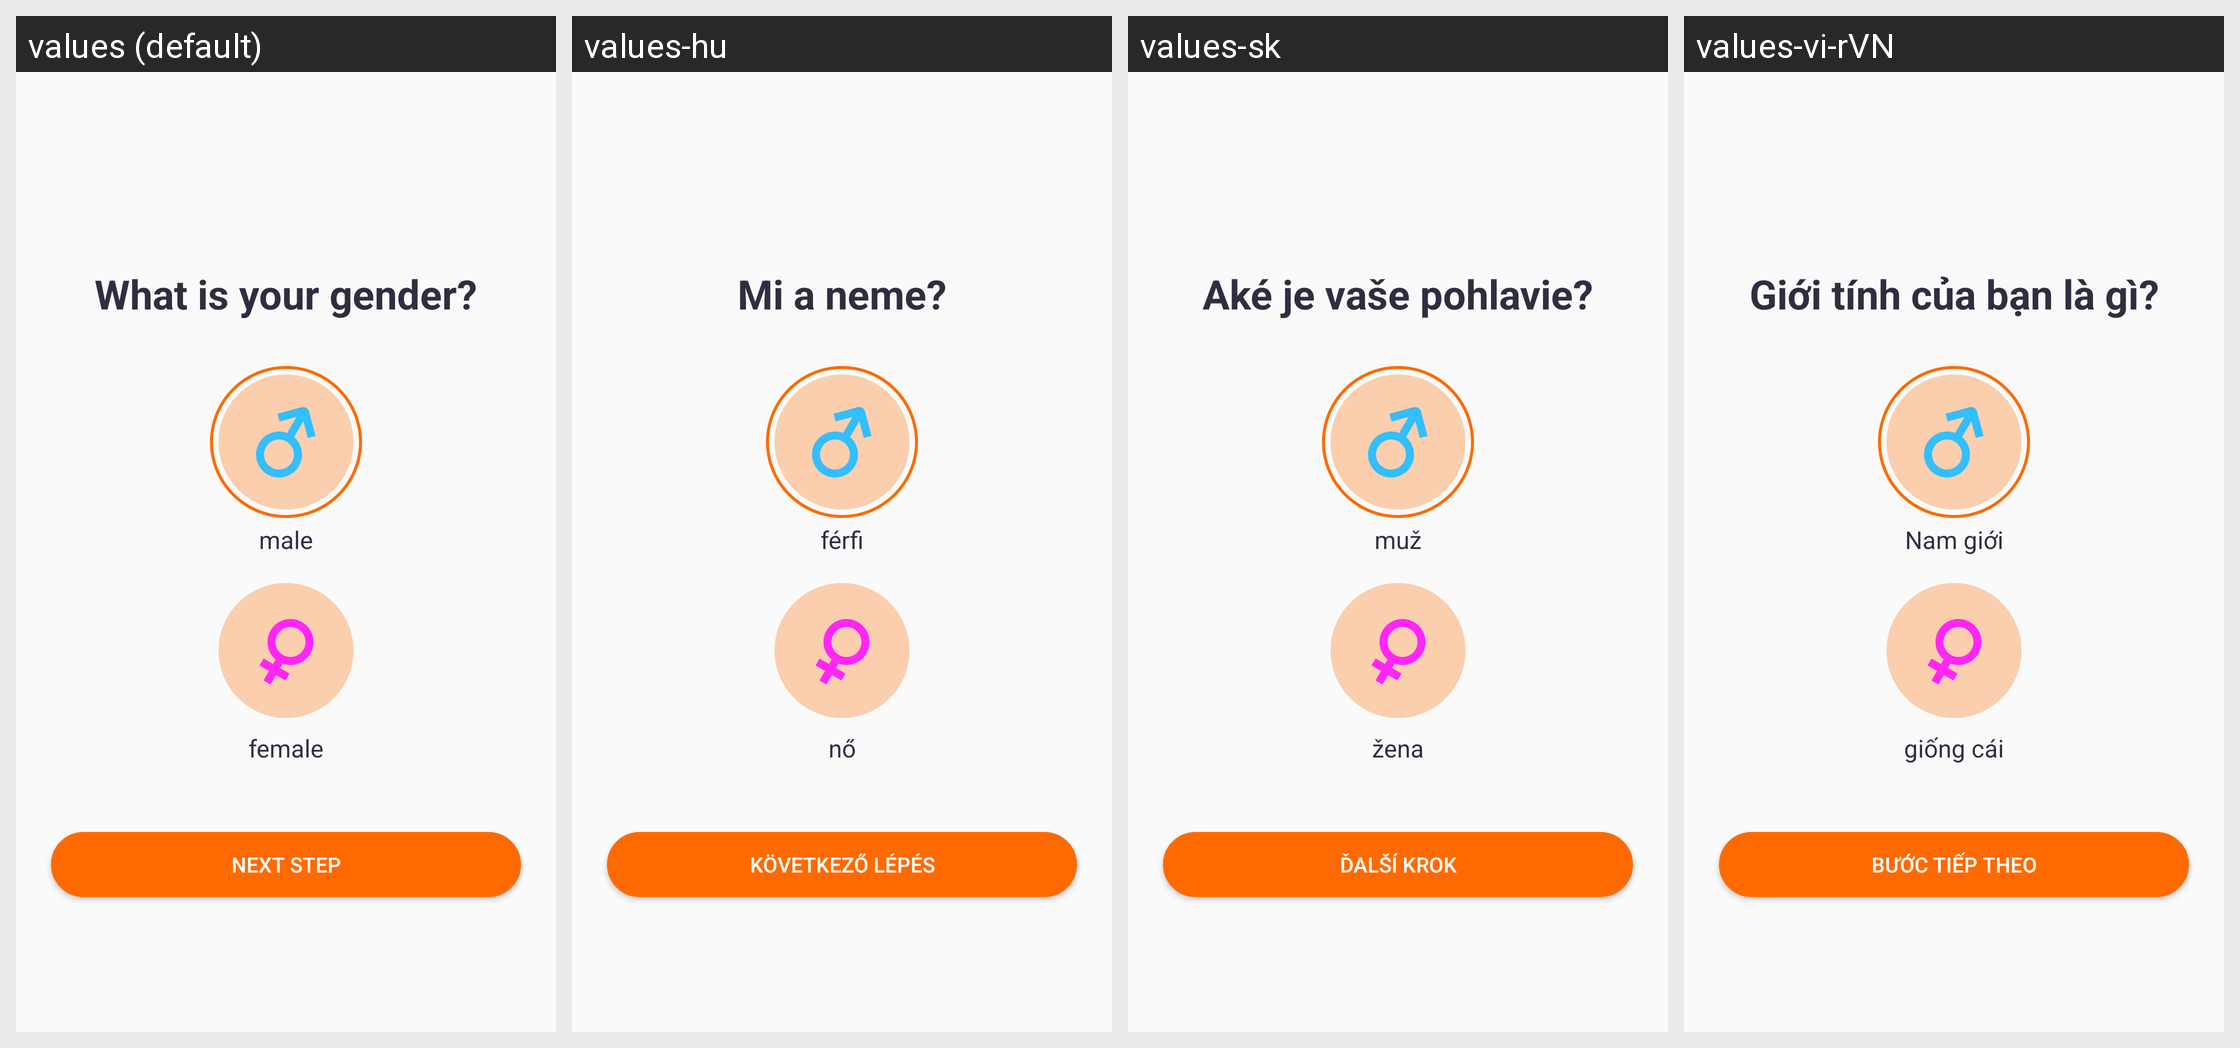

The same Android screen rendered under several of its app's locales, left to right. List the strings drawn on it with the default value and each locale's translation.
Android screen res/layout/fragment_gender.xml rendered under 4 locales, left to right: values (default), values-hu, values-sk, values-vi-rVN. Device: Nexus 5 (rendered at 1080×1920; each locale shown at half size, 540×960, under a caption strip naming it); theme Theme.QCWatch.
Other locales in the repository, not shown: values-ar, values-ar-rAE, values-as, values-cs, values-de, values-de-rDE, values-el-rGR, values-en-rUS, values-es, values-es-rES, values-fa, values-fr, values-fr-rFR, values-hi-rIN, values-in-rID, values-it-rIT, values-ja, values-ja-rJP, values-kk-rKZ, values-ko-rKR, values-ne, values-nl, values-or, values-pl-rPL, values-pt, values-pt-rPT, values-ro-rRO, values-ru-rRU, values-te, values-th-rTH, values-tr-rTR, values-uk, values-ur, values-zh, values-zh-rCN, values-zh-rHK, values-zh-rTW.
Strings drawn on this screen, with the default value and each locale's value (text and hints the layout hard-codes, and strings that could not be matched under every locale, appear in the picture but are not listed):

qc_text_366
  values: What is your gender?
  values-hu: Mi a neme?
  values-sk: Aké je vaše pohlavie?
  values-vi-rVN: Giới tính của bạn là gì?

qc_text_152
  values: male
  values-hu: férfi
  values-sk: muž
  values-vi-rVN: Nam giới

qc_text_153
  values: female
  values-hu: nő
  values-sk: žena
  values-vi-rVN: giống cái

qc_text_363
  values: Next step
  values-hu: Következő lépés
  values-sk: Ďalší krok
  values-vi-rVN: Bước tiếp theo
